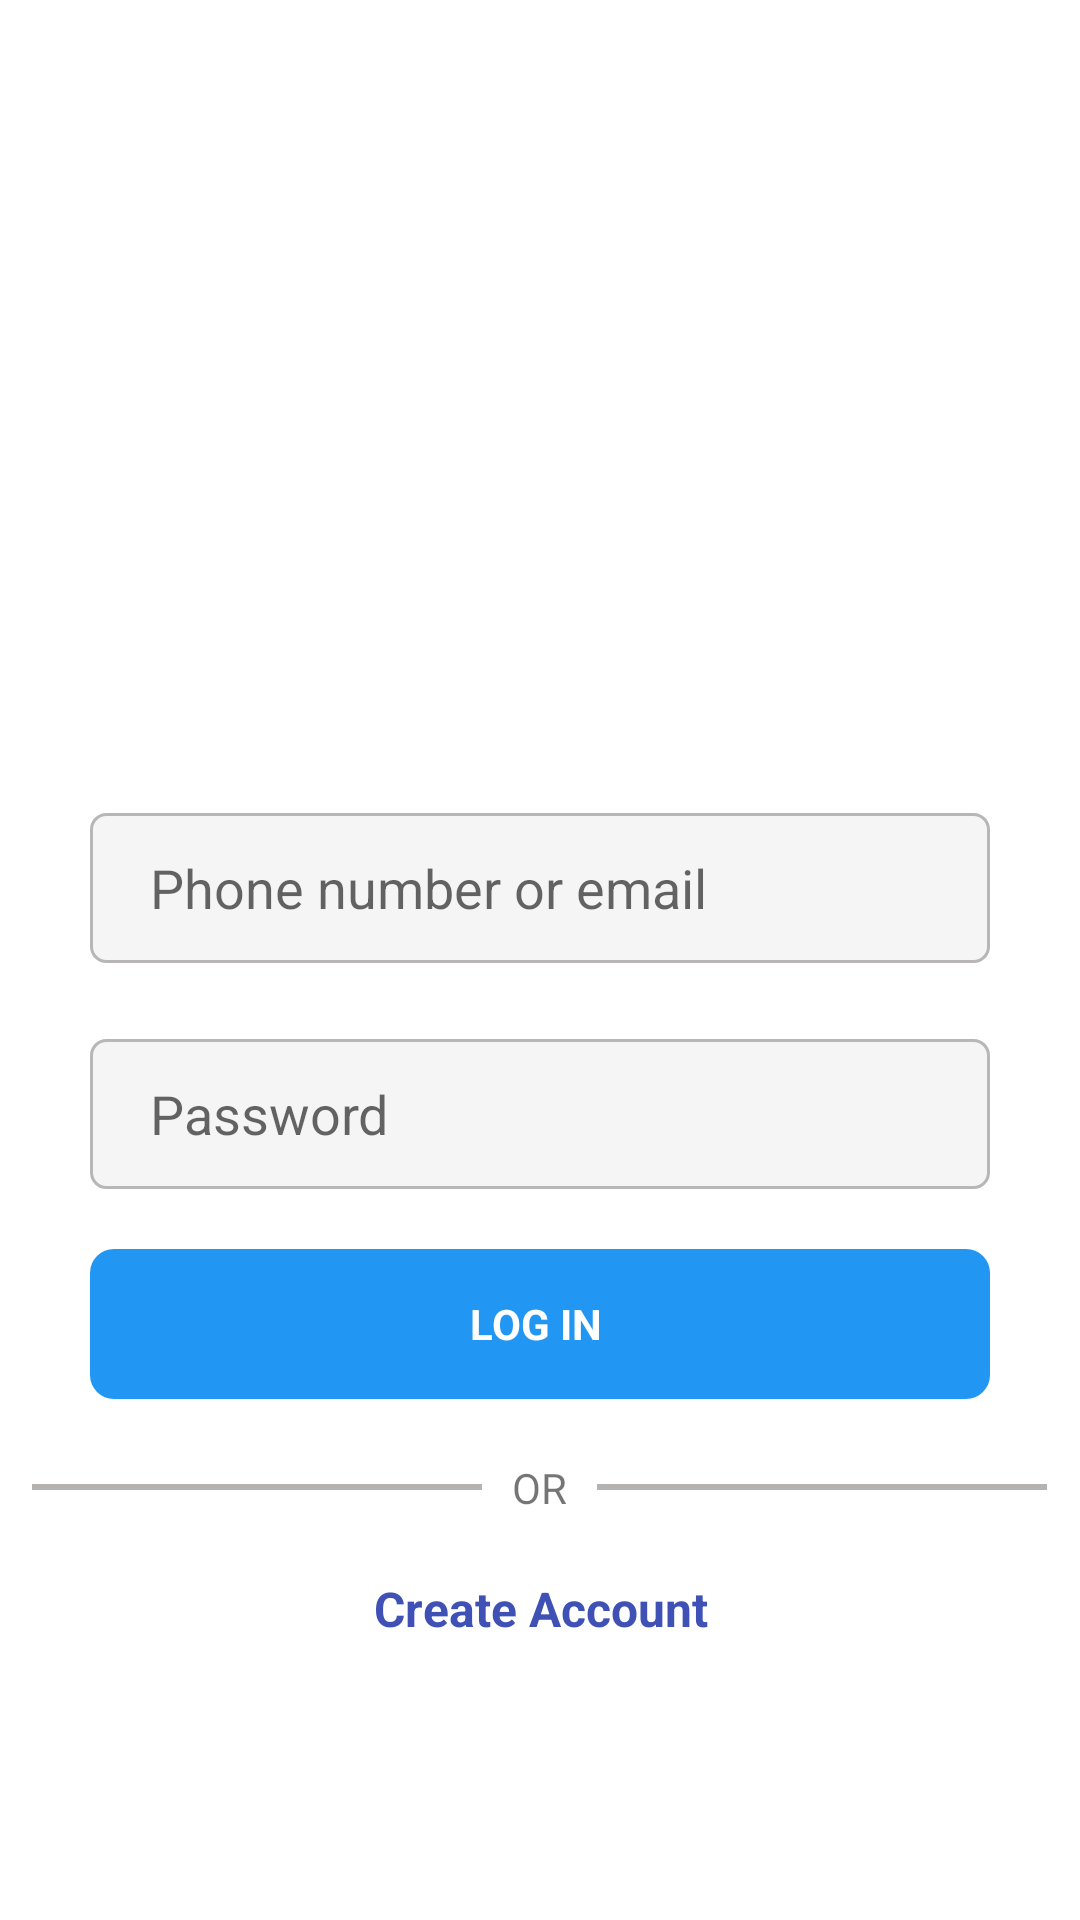

This screen was rendered from an Android layout file. Write that file and the resources it references.
<!-- AndroidManifest.xml: application theme Theme.Instagram -->
<!-- res/layout/activity_login.xml -->
<?xml version="1.0" encoding="utf-8"?>
<LinearLayout xmlns:android="http://schemas.android.com/apk/res/android"
    xmlns:app="http://schemas.android.com/apk/res-auto"
    xmlns:tools="http://schemas.android.com/tools"
    android:layout_width="match_parent"
    android:layout_height="match_parent"
    tools:context=".login.login"
    android:gravity="center"
    android:orientation="vertical">

    <ImageView
        android:layout_width="200dp"
        android:layout_height="168dp"
        android:layout_marginTop="-20dp"
        android:src="@drawable/instagram" />

    <EditText
        android:id="@+id/email"
        android:layout_width="match_parent"
        android:layout_height="50dp"
        android:hint="Phone number or email"
        android:layout_margin="30dp"
        android:paddingLeft="20dp"
        android:background="@drawable/editetext_background"/>
    <EditText
        android:id="@+id/password"
        android:layout_width="match_parent"
        android:layout_height="50dp"
        android:layout_marginTop="-5dp"
        android:hint="Password"
        android:layout_marginLeft="30dp"
        android:layout_marginRight="30dp"
        android:paddingLeft="20dp"
        android:inputType="textPassword"
        android:background="@drawable/editetext_background"/>

    <TextView
        android:id="@+id/login"
        android:layout_width="match_parent"
        android:layout_height="50dp"
        android:layout_marginRight="30dp"
        android:layout_marginLeft="30dp"
        android:text="LOG IN "
        android:textStyle="bold"
        android:gravity="center"
        android:textColor="#fff"
        android:layout_marginTop="20dp"
        android:background="@drawable/button"/>


    <LinearLayout
        android:layout_width="match_parent"
        android:layout_height="wrap_content"
        android:layout_marginTop="20dp"
        android:gravity="center">
        <View
            android:layout_gravity="center"
            android:layout_width="150dp"
            android:layout_height="2dp"
            android:background="#B5B2B2"/>
        <TextView
            android:layout_width="wrap_content"
            android:layout_height="wrap_content"
            android:text="OR"

            android:layout_marginLeft="10dp"
            android:layout_marginRight="10dp"
            android:layout_gravity="center"/>
        <View
            android:layout_gravity="center"
            android:layout_width="150dp"
            android:layout_height="2dp"
            android:background="#B5B2B2"/>
    </LinearLayout>


    <TextView
        android:id="@+id/create_account"
        android:layout_width="match_parent"
        android:layout_height="wrap_content"
        android:text="Create Account"
        android:gravity="center"
        android:textColor="#3F51B5"
        android:textStyle="bold"
        android:textSize="16dp"
        android:layout_marginTop="20dp"/>


</LinearLayout>
<!-- resources referenced by this layout -->
<resources>
  <!-- drawable button (drawable) -->
  <?xml version="1.0" encoding="utf-8"?>
  <shape android:shape="rectangle" xmlns:android="http://schemas.android.com/apk/res/android">
      <solid android:color="#2196F3"/>
      <corners android:radius="8dp"/>
  </shape>
  <!-- drawable editetext_background (drawable) -->
  <?xml version="1.0" encoding="utf-8"?>
  <shape android:shape="rectangle" xmlns:android="http://schemas.android.com/apk/res/android">
      <solid android:color="#F5f5f5"/>
      <stroke android:color="#B8B6B6" android:width="1dp"/>
      <corners android:radius="5dp"/>
  </shape>
  <style name="Theme.Instagram" parent="Theme.MaterialComponents.DayNight.NoActionBar">
          
          <item name="colorPrimary">@color/black</item>
          <item name="colorPrimaryVariant">@color/black</item>
          <item name="colorOnPrimary">@color/black</item>
          
          <item name="colorSecondary">@color/purple_700</item>
          <item name="colorSecondaryVariant">@color/purple_700</item>
          <item name="colorOnSecondary">@color/black</item>
          
          <item name="android:statusBarColor" tools:targetApi="l">?attr/colorPrimaryVariant</item>
          
      </style>
  <!-- not gathered from this repository: default colours our renderer supplied (Android Studio template values) -->
  <color name="purple_700">#FF3700B3</color>
  <color name="black">#FF000000</color>
</resources>
